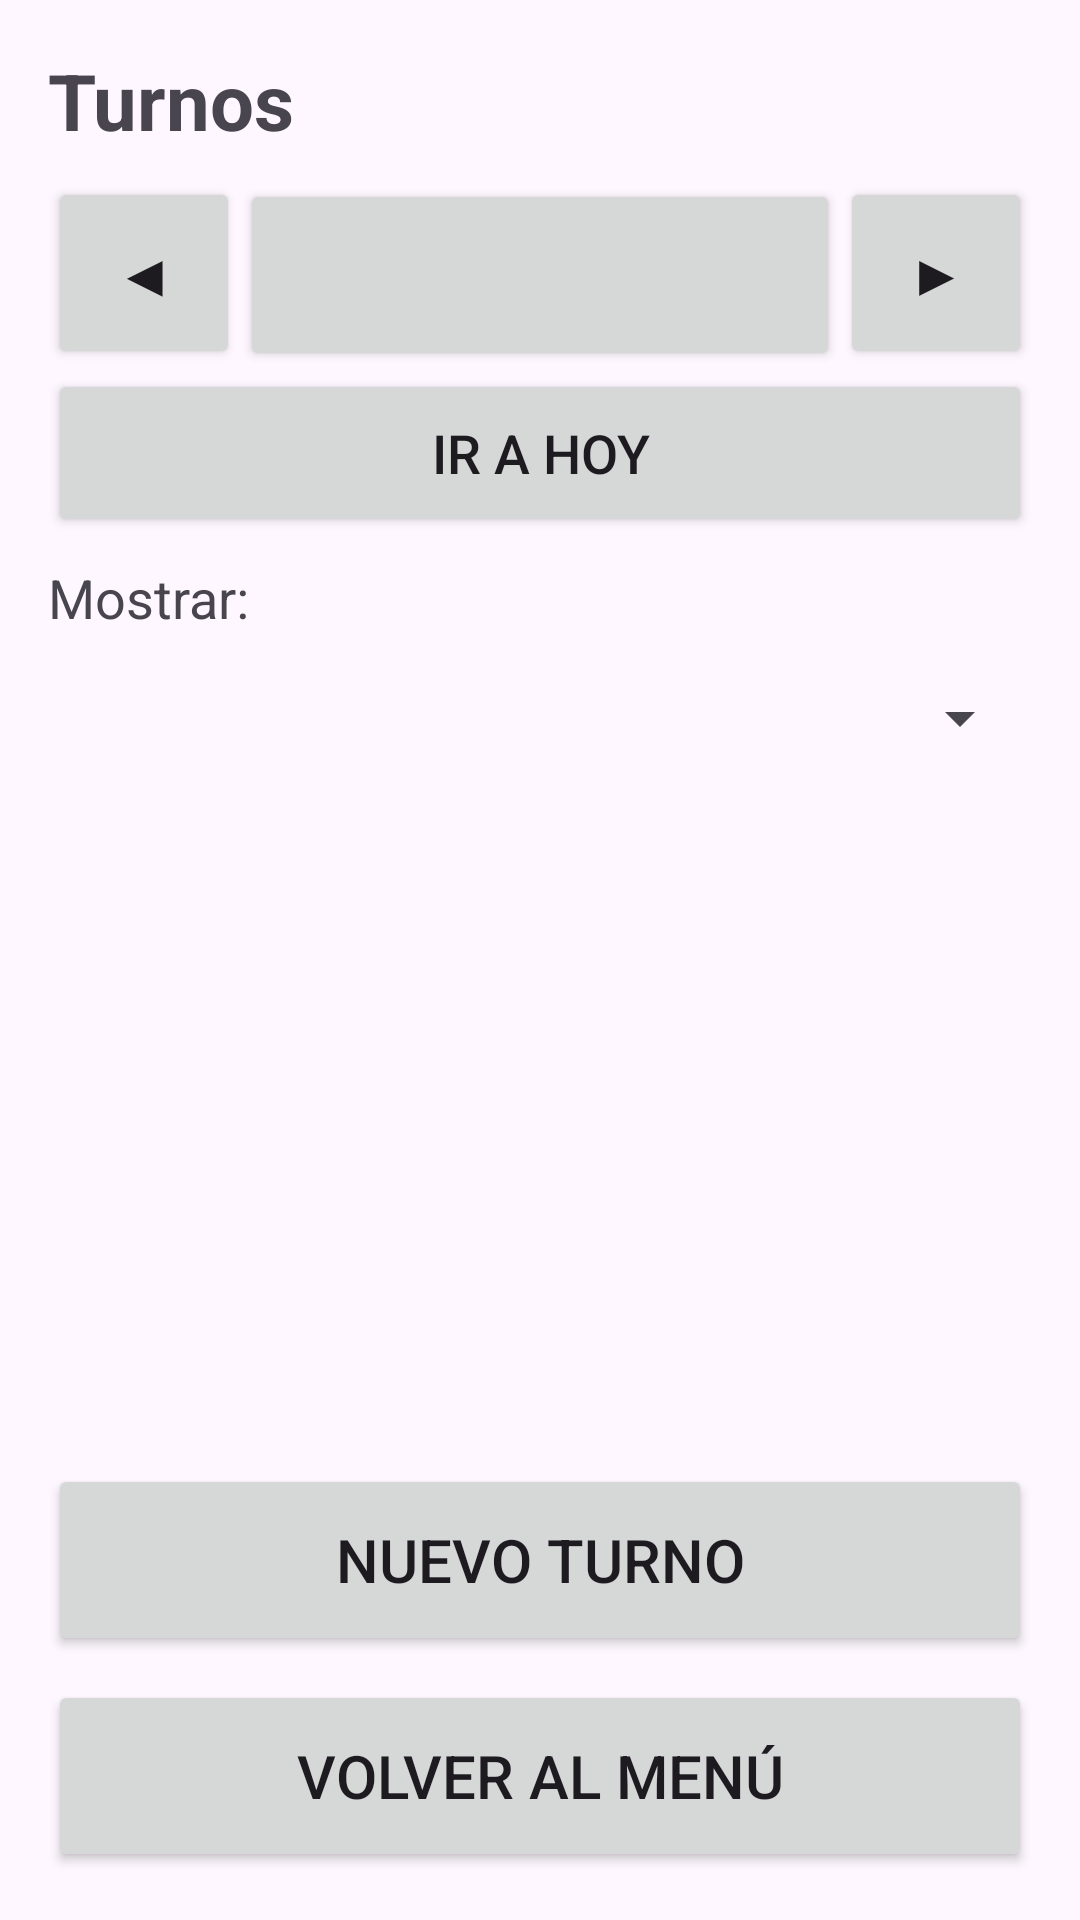

The Android layout XML behind this screen, and the referenced resources:
<!-- AndroidManifest.xml: application theme Theme.Aferesis -->
<!-- res/layout/activity_turnos.xml -->
<?xml version="1.0" encoding="utf-8"?>
<LinearLayout xmlns:android="http://schemas.android.com/apk/res/android"
    android:layout_width="match_parent"
    android:layout_height="match_parent"
    android:orientation="vertical"
    android:padding="16dp">

    <TextView
        android:layout_width="match_parent"
        android:layout_height="wrap_content"
        android:layout_marginBottom="8dp"
        android:text="Turnos"
        android:textSize="26sp"
        android:textStyle="bold" />

    <LinearLayout
        android:layout_width="match_parent"
        android:layout_height="wrap_content"
        android:orientation="horizontal">

        <Button
            android:id="@+id/btnAnterior"
            android:layout_width="64dp"
            android:layout_height="64dp"
            android:text="◀"
            android:textSize="20sp" />

        <Button
            android:id="@+id/btnFecha"
            android:layout_width="0dp"
            android:layout_height="64dp"
            android:layout_weight="1"
            android:textSize="18sp" />

        <Button
            android:id="@+id/btnSiguiente"
            android:layout_width="64dp"
            android:layout_height="64dp"
            android:text="▶"
            android:textSize="20sp" />
    </LinearLayout>

    <Button
        android:id="@+id/btnHoy"
        android:layout_width="match_parent"
        android:layout_height="56dp"
        android:text="Ir a hoy"
        android:textSize="18sp" />

    <TextView
        android:layout_width="wrap_content"
        android:layout_height="wrap_content"
        android:layout_marginTop="8dp"
        android:text="Mostrar:"
        android:textSize="18sp" />

    <Spinner
        android:id="@+id/spnEstado"
        android:layout_width="match_parent"
        android:layout_height="56dp" />

    <TextView
        android:id="@+id/txtMensaje"
        android:layout_width="match_parent"
        android:layout_height="wrap_content"
        android:layout_marginTop="8dp"
        android:textSize="18sp"
        android:visibility="gone" />

    <androidx.recyclerview.widget.RecyclerView
        android:id="@+id/rvTurnos"
        android:layout_width="match_parent"
        android:layout_height="0dp"
        android:layout_marginTop="8dp"
        android:layout_weight="1" />

    <Button
        android:id="@+id/btnNuevo"
        android:layout_width="match_parent"
        android:layout_height="64dp"
        android:layout_marginTop="8dp"
        android:text="Nuevo turno"
        android:textSize="20sp" />

    <Button
        android:id="@+id/btnVolver"
        android:layout_width="match_parent"
        android:layout_height="64dp"
        android:layout_marginTop="8dp"
        android:text="Volver al menú"
        android:textSize="20sp" />

</LinearLayout>
<!-- resources referenced by this layout -->
<resources>
  <style name="Theme.Aferesis" parent="Base.Theme.Aferesis" />
  <style name="Base.Theme.Aferesis" parent="Theme.Material3.DayNight.NoActionBar">
          
          
      </style>
</resources>
